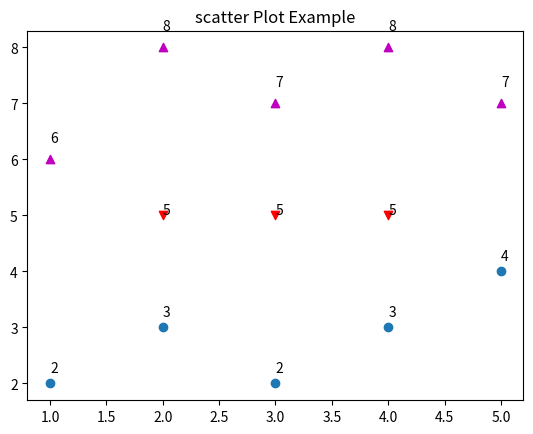

Write Python code to recreate this figure.
import matplotlib.pyplot as plt
x1=[1,2,3,4,5]
y1=[2,3,2,3,4]

x2=[2,3,4]
y2=[5,5,5]

x3=[1,2,3,4,5]
y3=[6,8,7,8,7]

plt.scatter(x1,y1)
plt.scatter(x2,y2, marker='v', color='r')
plt.scatter(x3,y3, marker='^', color='m')

for x,y in zip (x1,y1):
    plt.text(x, y+.2, str(y) )

for x, y in zip(x2, y2):
    plt.text(x,y +.02, str(y))

for x, y in zip(x3,y3):
    plt.text(x,y +.3, str(y))

plt.title("scatter Plot Example")
plt.show()
